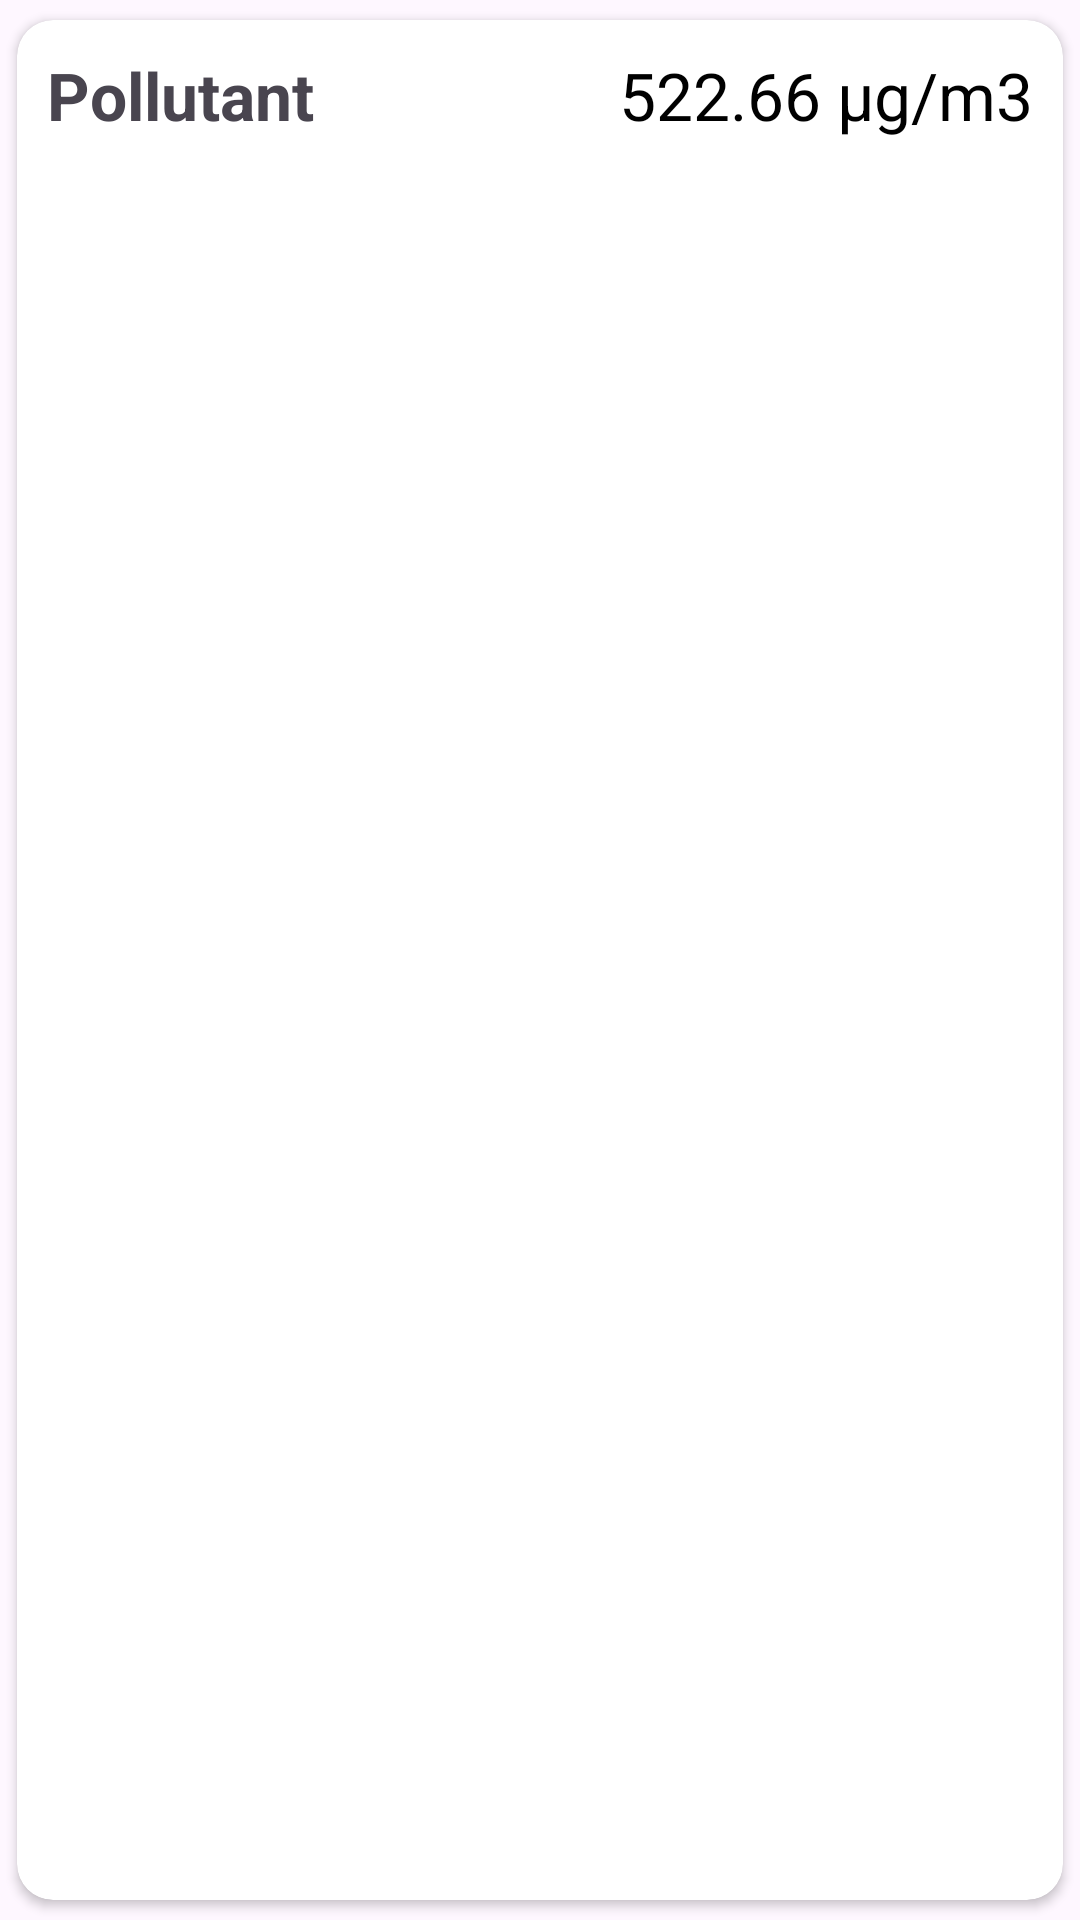

This screen was rendered from an Android layout file. Write that file and the resources it references.
<!-- AndroidManifest.xml: application theme Theme.MausamWeatherApp -->
<!-- res/layout/air_quality_recycler_view.xml -->
<?xml version="1.0" encoding="utf-8"?>
<androidx.cardview.widget.CardView xmlns:android="http://schemas.android.com/apk/res/android"
    android:layout_width="match_parent"
    xmlns:app="http://schemas.android.com/apk/res-auto"
    android:layout_margin="5dp"
    app:cardCornerRadius="12dp"
    android:elevation="4dp"
    app:layout_constraintEnd_toEndOf="parent"
    app:layout_constraintTop_toTopOf="parent"
    app:cardUseCompatPadding="true"
    android:background="@color/black"
    android:layout_height="wrap_content">

    <androidx.constraintlayout.widget.ConstraintLayout
        android:layout_width="match_parent"
        android:orientation="horizontal"
        android:layout_height="50dp">

        <TextView
            android:ellipsize="end"
            app:layout_constraintLeft_toLeftOf="parent"
            app:layout_constraintTop_toTopOf="parent"
            app:layout_constraintBottom_toBottomOf="parent"
            android:layout_width="120dp"
            android:layout_height="wrap_content"
            android:text="Pollutant"
            android:textStyle="bold"
            android:padding="10dp"
            android:textSize="22sp"
            android:id="@+id/pollutant_tv"/>

        <TextView
            android:ellipsize="end"
            app:layout_constraintRight_toRightOf="parent"
            app:layout_constraintTop_toTopOf="parent"
            app:layout_constraintBottom_toBottomOf="parent"
            android:id="@+id/quantity_tv"
            android:layout_width="wrap_content"
            android:layout_height="wrap_content"
            android:layout_gravity="right"
            android:padding="10dp"
            android:textColor="@color/black"
            android:text="522.66 µg/m3"
            android:textSize="22sp" />
    </androidx.constraintlayout.widget.ConstraintLayout>
</androidx.cardview.widget.CardView>
<!-- resources referenced by this layout -->
<resources>
  <color name="black">#FF000000</color>
  <style name="Theme.MausamWeatherApp" parent="Base.Theme.MausamWeatherApp" />
  <style name="Base.Theme.MausamWeatherApp" parent="Theme.Material3.DayNight.NoActionBar">
          
          
      </style>
</resources>
